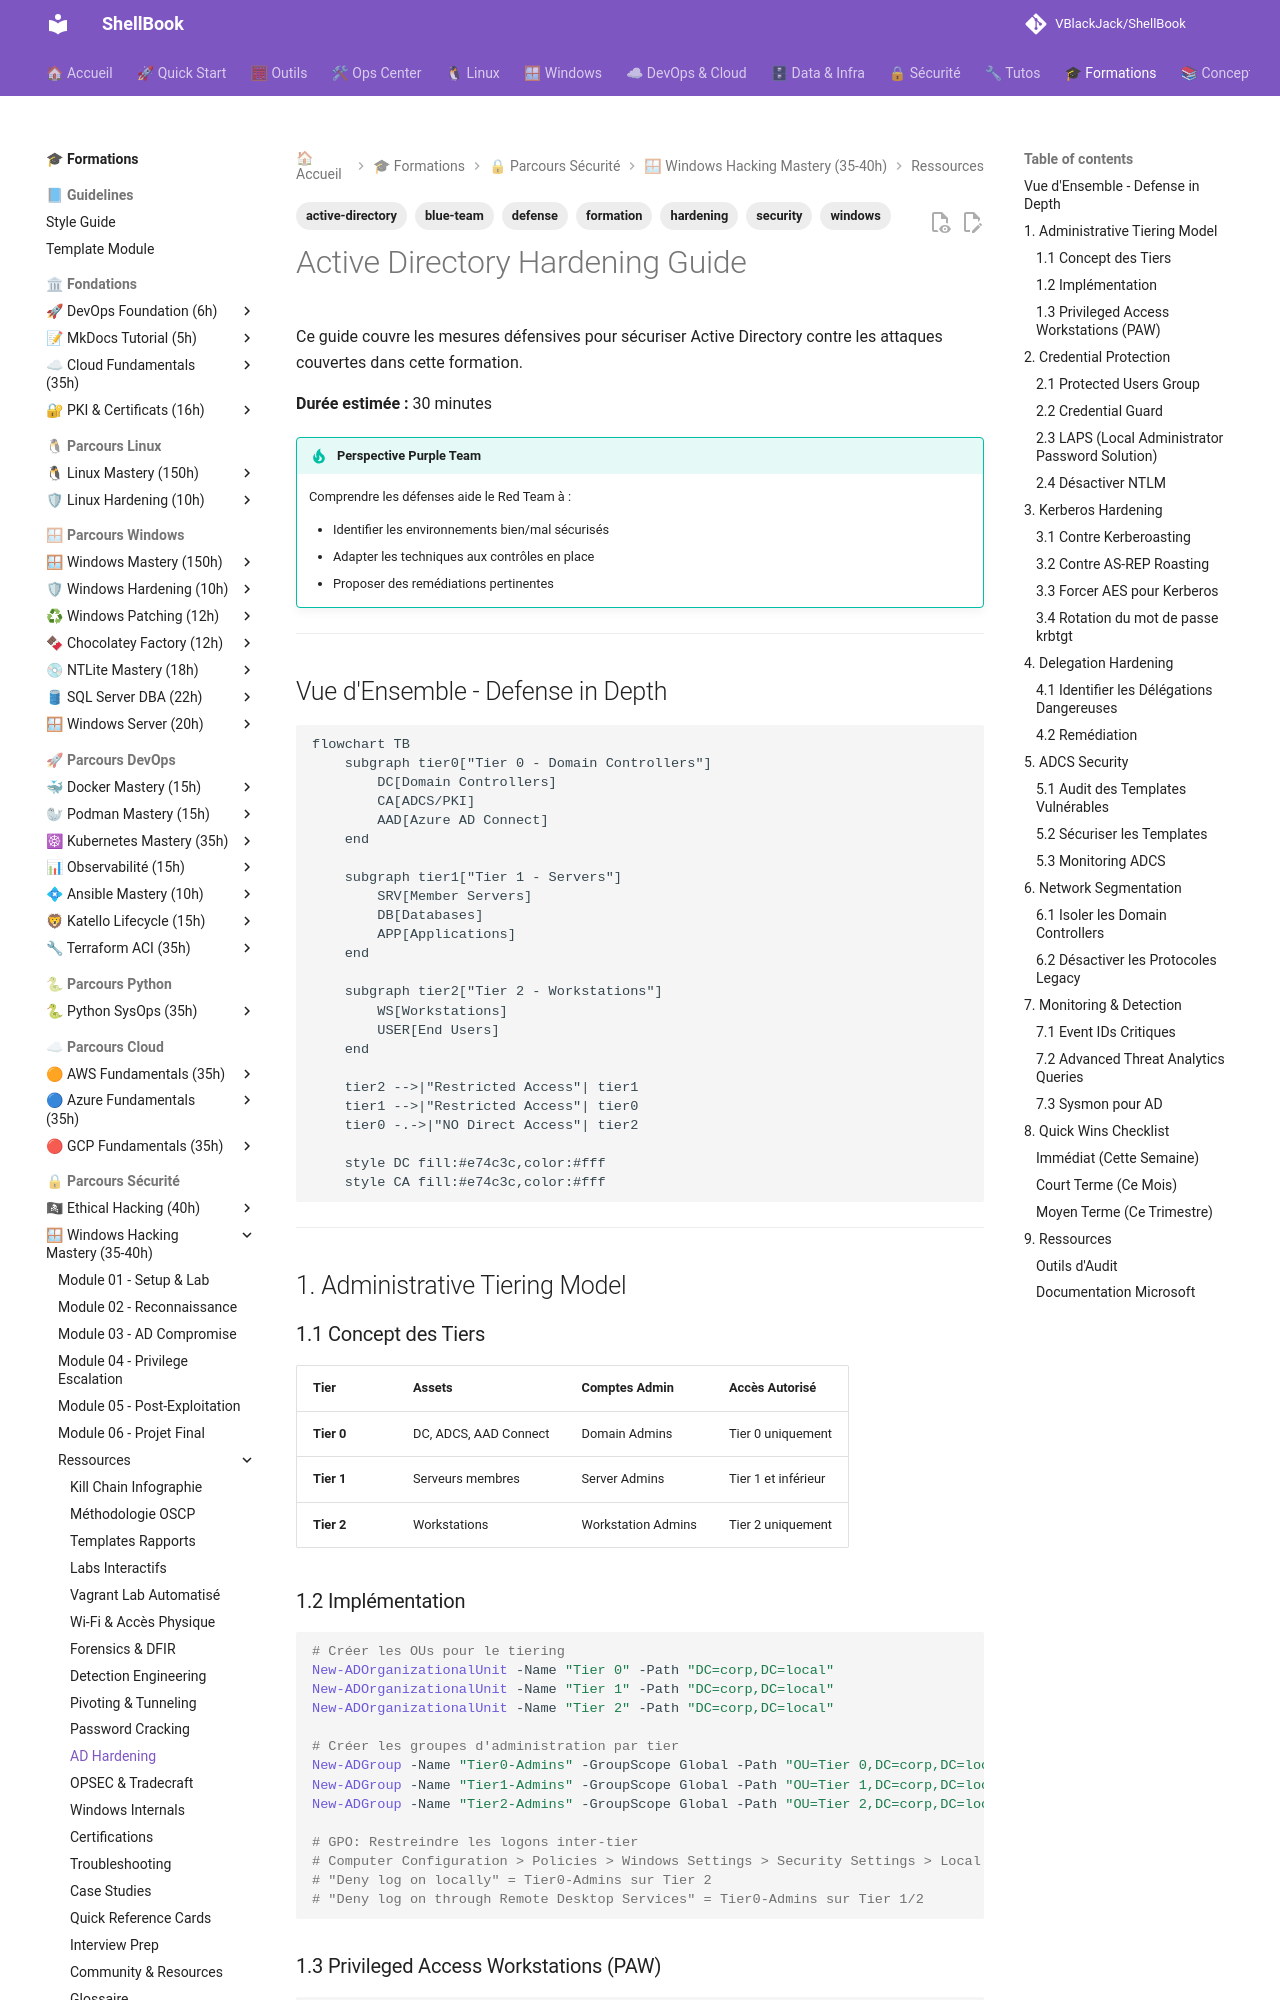

repository: VBlackJack/ShellBook · page: formations/windows-hacking-mastery/ad-hardening/index.html · generator: mkdocs

---
tags:
  - formation
  - security
  - windows
  - active-directory
  - hardening
  - blue-team
  - defense
---

# Active Directory Hardening Guide

Ce guide couvre les mesures défensives pour sécuriser Active Directory contre les attaques couvertes dans cette formation.

**Durée estimée :** 30 minutes

!!! tip "Perspective Purple Team"
    Comprendre les défenses aide le Red Team à :

    - Identifier les environnements bien/mal sécurisés
    - Adapter les techniques aux contrôles en place
    - Proposer des remédiations pertinentes

---

## Vue d'Ensemble - Defense in Depth

```mermaid
flowchart TB
    subgraph tier0["Tier 0 - Domain Controllers"]
        DC[Domain Controllers]
        CA[ADCS/PKI]
        AAD[Azure AD Connect]
    end

    subgraph tier1["Tier 1 - Servers"]
        SRV[Member Servers]
        DB[Databases]
        APP[Applications]
    end

    subgraph tier2["Tier 2 - Workstations"]
        WS[Workstations]
        USER[End Users]
    end

    tier2 -->|"Restricted Access"| tier1
    tier1 -->|"Restricted Access"| tier0
    tier0 -.->|"NO Direct Access"| tier2

    style DC fill:#e74c3c,color:#fff
    style CA fill:#e74c3c,color:#fff
```

---

## 1. Administrative Tiering Model

### 1.1 Concept des Tiers

| Tier | Assets | Comptes Admin | Accès Autorisé |
|------|--------|---------------|----------------|
| **Tier 0** | DC, ADCS, AAD Connect | Domain Admins | Tier 0 uniquement |
| **Tier 1** | Serveurs membres | Server Admins | Tier 1 et inférieur |
| **Tier 2** | Workstations | Workstation Admins | Tier 2 uniquement |

### 1.2 Implémentation

```powershell
# Créer les OUs pour le tiering
New-ADOrganizationalUnit -Name "Tier 0" -Path "DC=corp,DC=local"
New-ADOrganizationalUnit -Name "Tier 1" -Path "DC=corp,DC=local"
New-ADOrganizationalUnit -Name "Tier 2" -Path "DC=corp,DC=local"

# Créer les groupes d'administration par tier
New-ADGroup -Name "Tier0-Admins" -GroupScope Global -Path "OU=Tier 0,DC=corp,DC=local"
New-ADGroup -Name "Tier1-Admins" -GroupScope Global -Path "OU=Tier 1,DC=corp,DC=local"
New-ADGroup -Name "Tier2-Admins" -GroupScope Global -Path "OU=Tier 2,DC=corp,DC=local"

# GPO: Restreindre les logons inter-tier
# Computer Configuration > Policies > Windows Settings > Security Settings > Local Policies > User Rights Assignment
# "Deny log on locally" = Tier0-Admins sur Tier 2
# "Deny log on through Remote Desktop Services" = Tier0-Admins sur Tier 1/2
```
